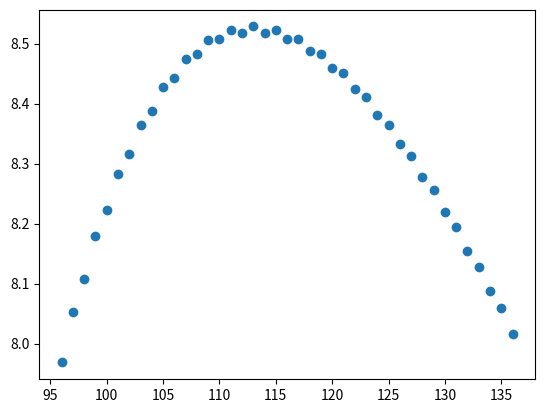

Recreate this plot in Python.
import numpy as np
from matplotlib import pyplot as plt

# in MeV
a_v = 15.5
a_s = 16.8
a_l = 0.72
a_a = 23.0
a_p = 34.0


class Nucleus:
    def __init__(self, a, z):
        self.A = a
        self.Z = z

    def alpha(self):
        self.A -= 4
        self.Z -= 2

    def betaminus(self):
        self.Z += 1

    def betaplus(self):
        self.Z -= 1



def delta(nuc):
    if (nuc.A - nuc.Z) % 2 == 0 & nuc.Z % 2 == 0:
        return 1
    if (nuc.A - nuc.Z) % 2 != 0 & nuc.Z % 2 != 0:
        return -1
    else:
        return 0


def B(nuc):
    return a_v * nuc.A - a_s * (nuc.A ** (2 / 3)) - a_l * (nuc.Z * (nuc.Z - 1) / (nuc.A ** (1 / 3))) - a_a * (
            (nuc.A - 2 * nuc.Z) ** 2) / nuc.A + a_p * delta(nuc) / (nuc.A ** (3 / 4))


def is_alpha(nuc):
    if nuc.A < 4 or nuc.Z < 2:
        return 1  # false
    if B(nuc) > B(nuc.alpha()):
        return 1  # false
    else:
        return 0  # true


z = 49  # fisso z

a = np.arange(96, 137)
B_on_A_values = []
for x in a:
    nuc = Nucleus(x, z)
    B_on_A_values.append(B(nuc) / x)

plt.plot(a, B_on_A_values, "o")
plt.show()
